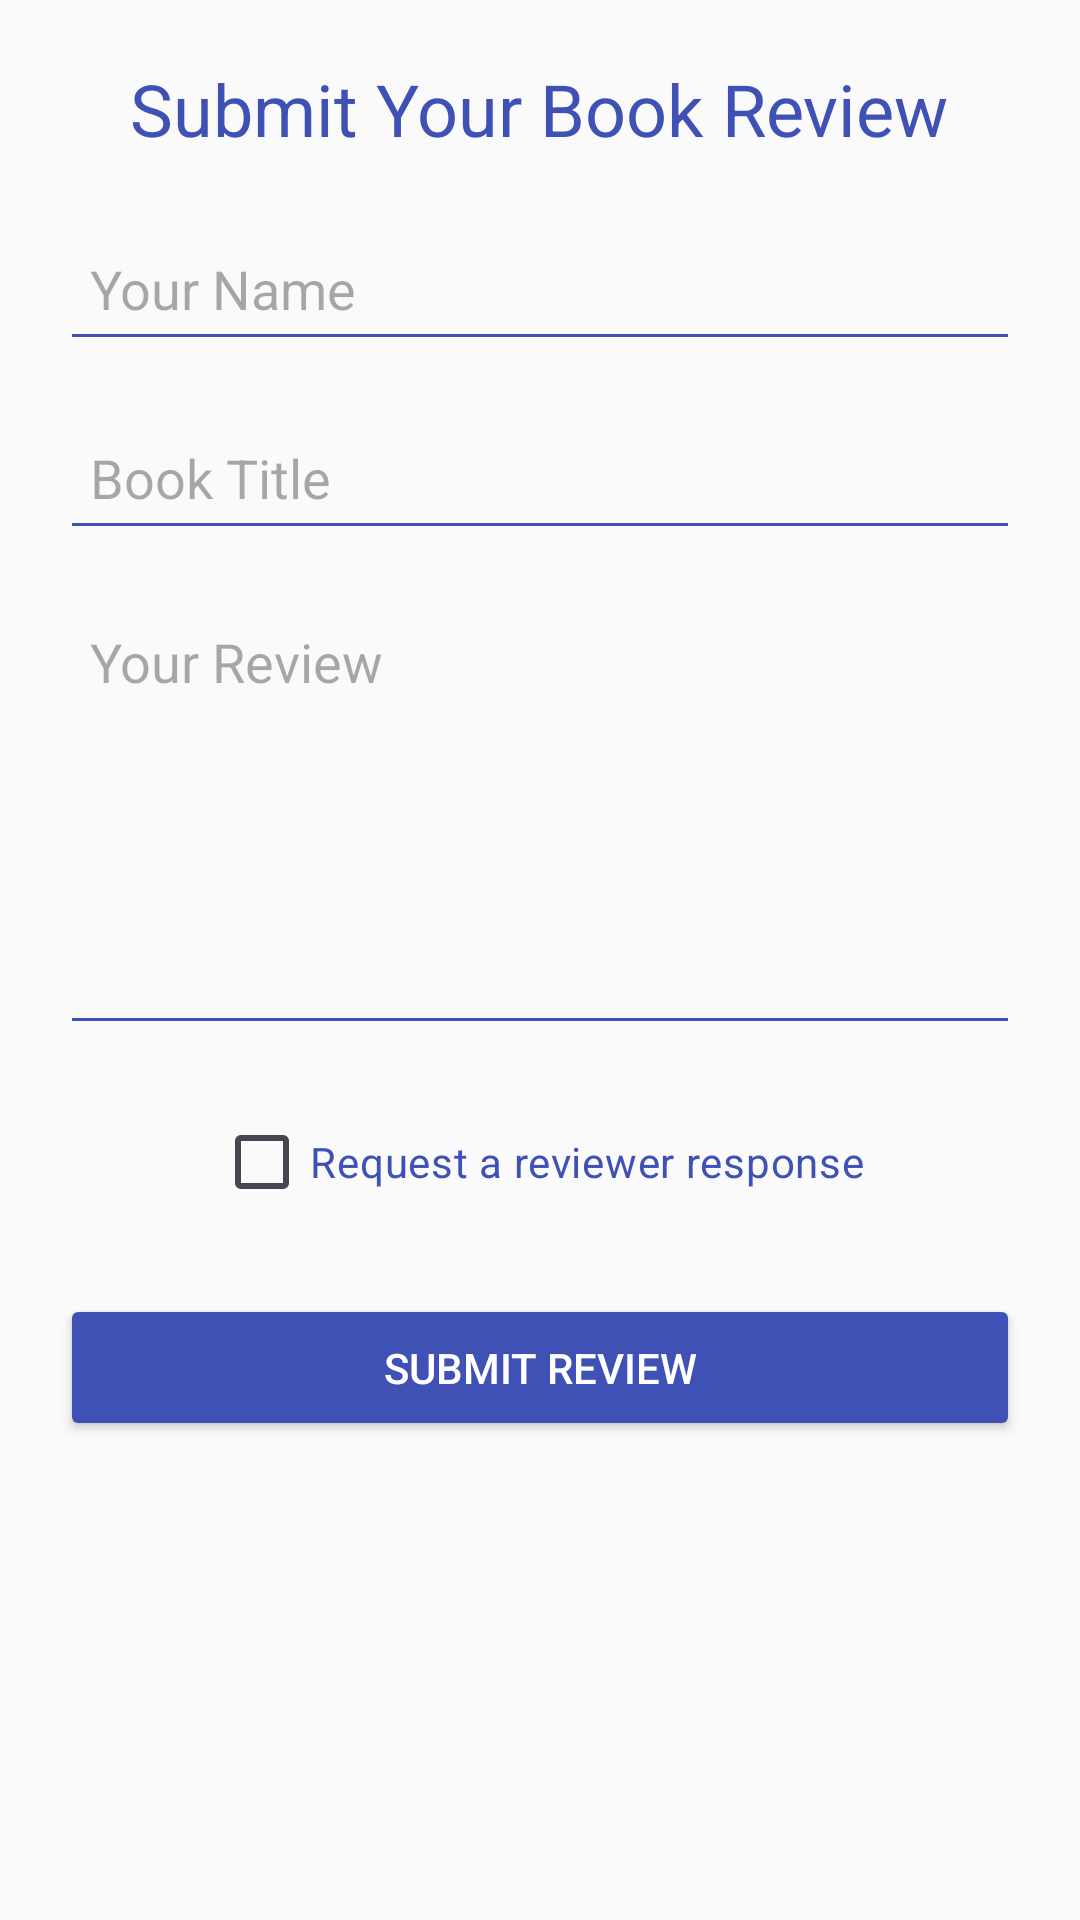

The Android layout XML behind this screen, and the referenced resources:
<!-- AndroidManifest.xml: application theme Theme.U21201262_Hamdan_Alkitbi_Q2 -->
<!-- res/layout/activity_main.xml -->
<LinearLayout
    xmlns:android="http://schemas.android.com/apk/res/android"
    android:layout_width="match_parent"
    android:layout_height="match_parent"
    android:orientation="vertical"
    android:background="#FAFAFA"
    android:padding="20dp"
    android:gravity="center_horizontal"
    android:id="@+id/main">

    <TextView
        android:text="Submit Your Book Review"
        android:layout_width="wrap_content"
        android:layout_height="wrap_content"
        android:textSize="24sp"
        android:textColor="#3F51B5"
        android:layout_marginBottom="20dp" />

    <EditText
        android:id="@+id/nameInput"
        android:layout_width="match_parent"
        android:layout_height="wrap_content"
        android:layout_marginBottom="15dp"
        android:backgroundTint="#3F51B5"
        android:hint="Your Name"
        android:minHeight="48dp"
        android:padding="10dp" />

    <EditText
        android:id="@+id/bookTitleInput"
        android:layout_width="match_parent"
        android:layout_height="wrap_content"
        android:layout_marginBottom="15dp"
        android:backgroundTint="#3F51B5"
        android:hint="Book Title"
        android:minHeight="48dp"
        android:padding="10dp" />

    <EditText
        android:id="@+id/reviewInput"
        android:hint="Your Review"
        android:layout_width="match_parent"
        android:layout_height="150dp"
        android:backgroundTint="#3F51B5"
        android:gravity="top"
        android:inputType="textMultiLine"
        android:layout_marginBottom="15dp"
        android:padding="10dp" />

    <CheckBox
        android:id="@+id/requestResponseCheckbox"
        android:text="Request a reviewer response"
        android:layout_width="wrap_content"
        android:layout_height="wrap_content"
        android:textColor="#3F51B5"
        android:layout_marginBottom="20dp" />

    <Button
        android:id="@+id/submitReviewButton"
        android:text="Submit Review"
        android:layout_width="match_parent"
        android:layout_height="wrap_content"
        android:backgroundTint="#3F51B5"
        android:textColor="#FFFFFF"
        android:padding="15dp"
        android:layout_marginBottom="15dp" />

    <TextView
        android:id="@+id/feedbackTextView"
        android:layout_width="wrap_content"
        android:layout_height="wrap_content"
        android:textColor="#FF5722"
        android:textSize="18sp" />

</LinearLayout>
<!-- resources referenced by this layout -->
<resources>
  <style name="Theme.U21201262_Hamdan_Alkitbi_Q2" parent="Base.Theme.U21201262_Hamdan_Alkitbi_Q2" />
  <style name="Base.Theme.U21201262_Hamdan_Alkitbi_Q2" parent="Theme.Material3.DayNight.NoActionBar">
          
          
      </style>
</resources>
